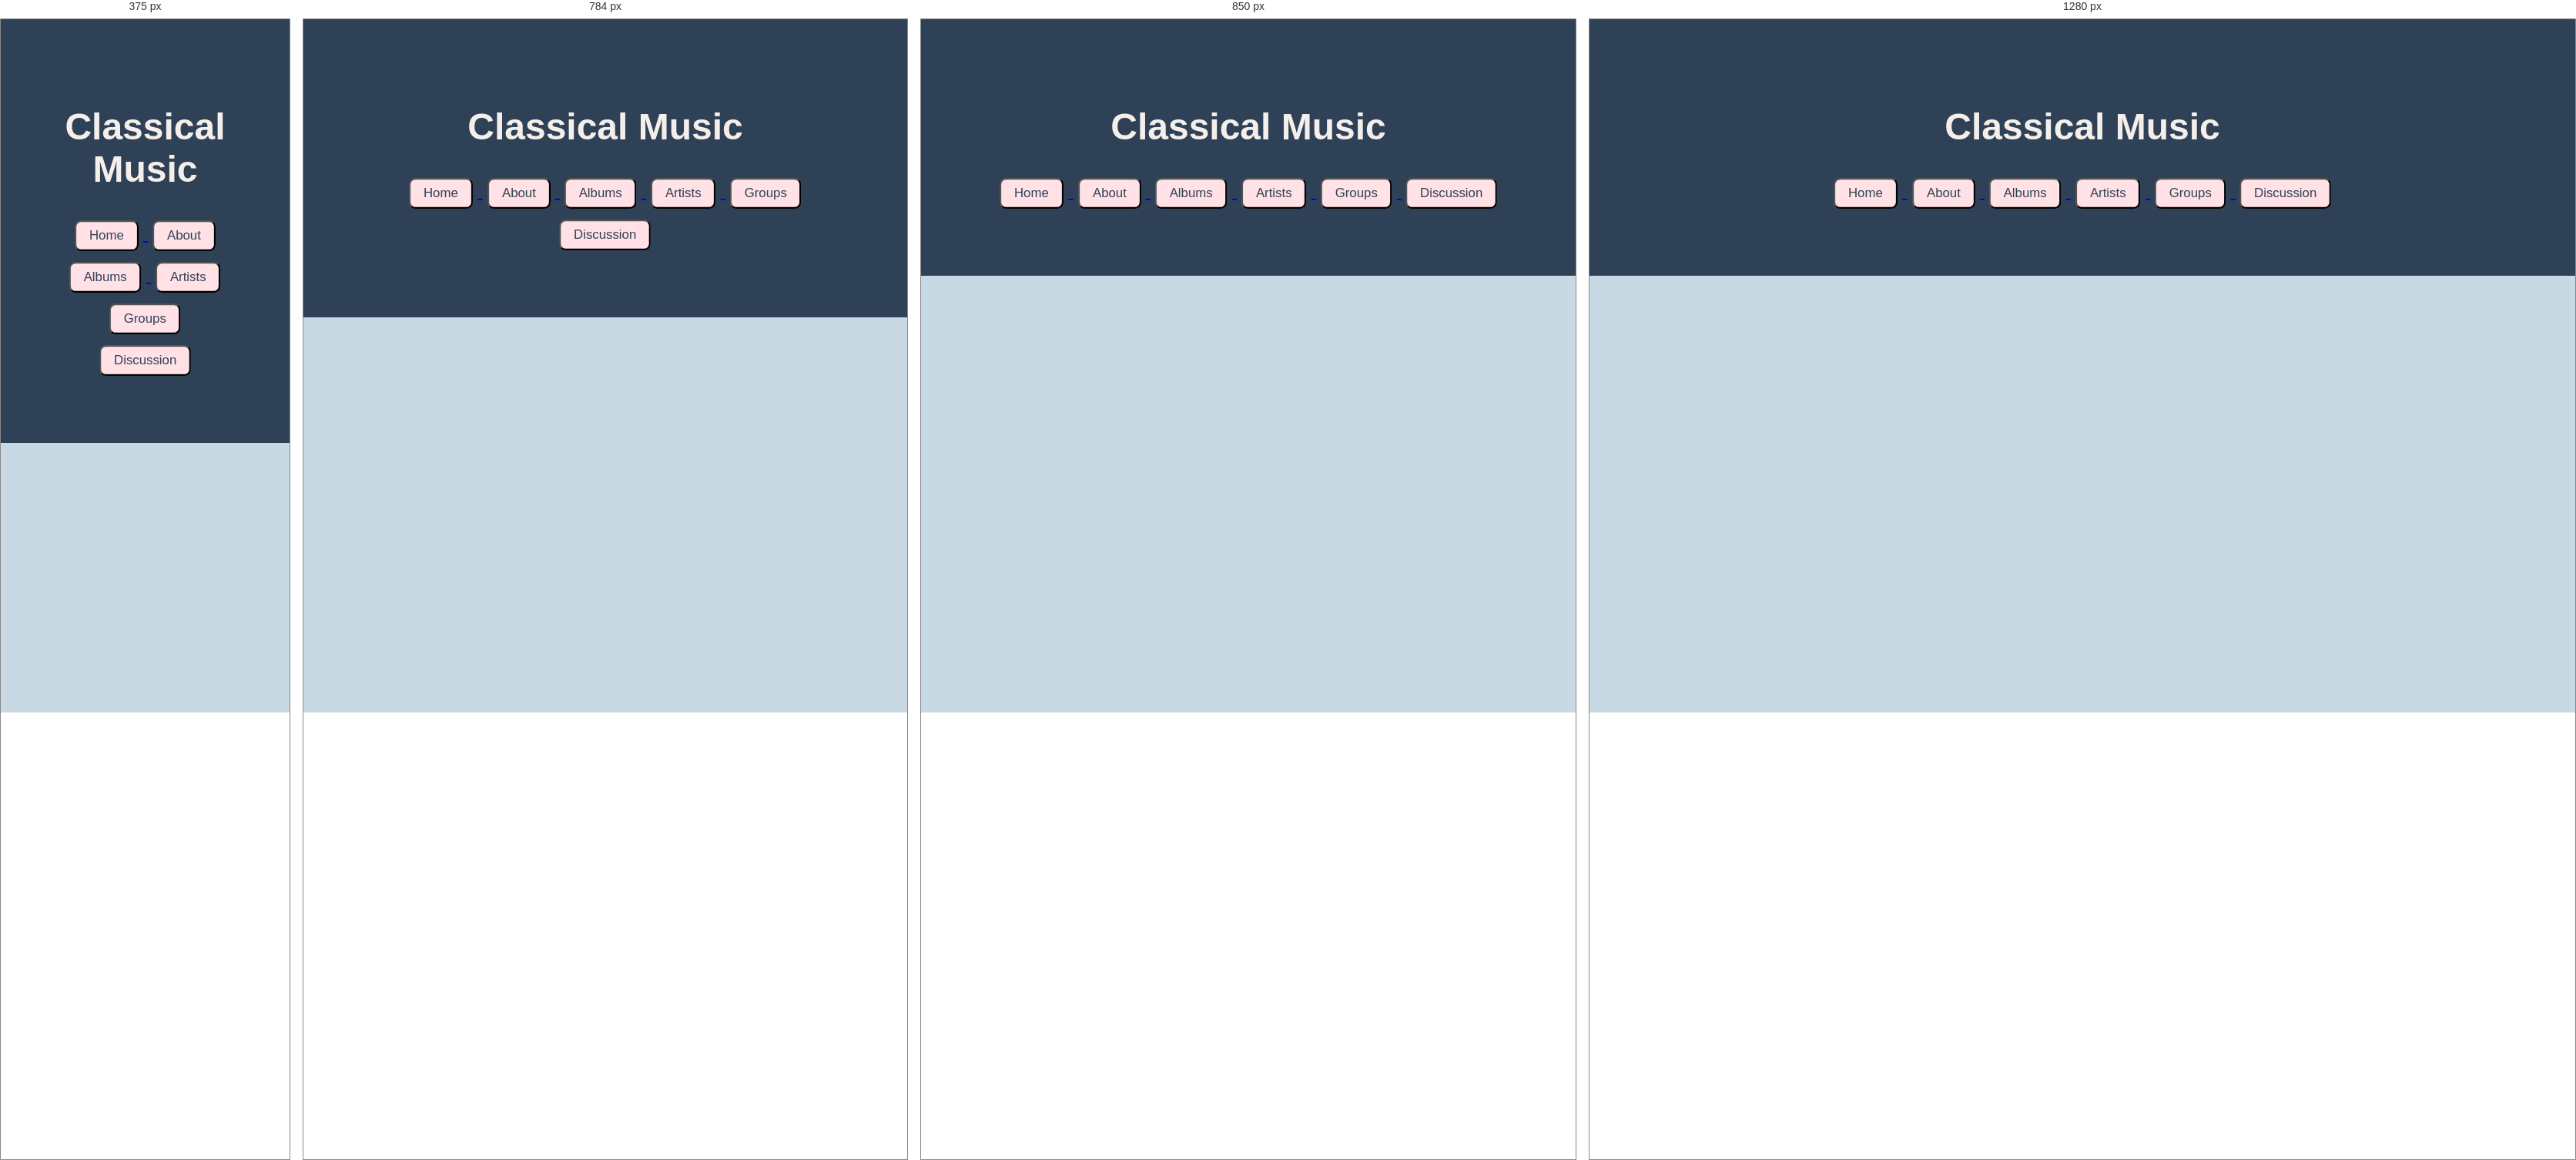
Rendered at 375 px, 784 px, 850 px and 1280 px, left to right.

<!-- file: classical.html -->
<!doctype html>
<html lang="en">

<head>
    <link rel="preconnect" href="https://fonts.googleapis.com" />
    <link rel="preconnect" href="https://fonts.gstatic.com" crossorigin />
    <link href="https://fonts.googleapis.com/css2?family=Bpmf+Huninn&family=Inconsolata:wght@200..900&display=swap"
        rel="stylesheet" />
    <link rel="stylesheet" href="styles.css" />
</head>
<body>  
    <header>
        <h1>Classical Music</h1>
        <div class="tab">
            <a href="home.html">
                <button class="tablinks" onclick="openTab(event, 'Home')">
                    Home
                </button>
            </a>
            <a href="about.html">
                <button class="tablinks" onclick="openTab(event, 'About')">
                    About
                </button>
            </a>
            <a href="albums.html">
                <button class="tablinks" onclick="openTab(event, 'Albums')">
                    Albums
                </button>
            </a>
            <a href="artists.html">
                <button class="tablinks" onclick="openTab(event, 'Artists')">
                    Artists
                </button>
            </a>
            <a href="groups.html">
                <button class="tablinks" onclick="openTab(event, 'Groups')">
                    Groups
                </button>
            </a>
            <a href="discussion.html">
                <button class="tablinks" onclick="openTab(event, 'Discussion')">
                    Discussion
                </button>
            </a>
        </div>
    </header>
    <main>
       
   
    </div>

</body>

/* @media block from styles.css */
@media (max-width: 800px) {
  .albums-card-container {
    grid-template-columns: 1fr;
  }
}

/* @media block from styles.css */
@media (max-width: 768px) {
  .group-card-container {
    flex-direction: column;
  }
}

/* @media block from styles.css */
@media (max-width: 900px) {
  .discussion-layout {
    grid-template-columns: 1fr;
  }

  .discussion-feed-header,
  .post-controls {
    flex-direction: column;
    align-items: stretch;
  }
}